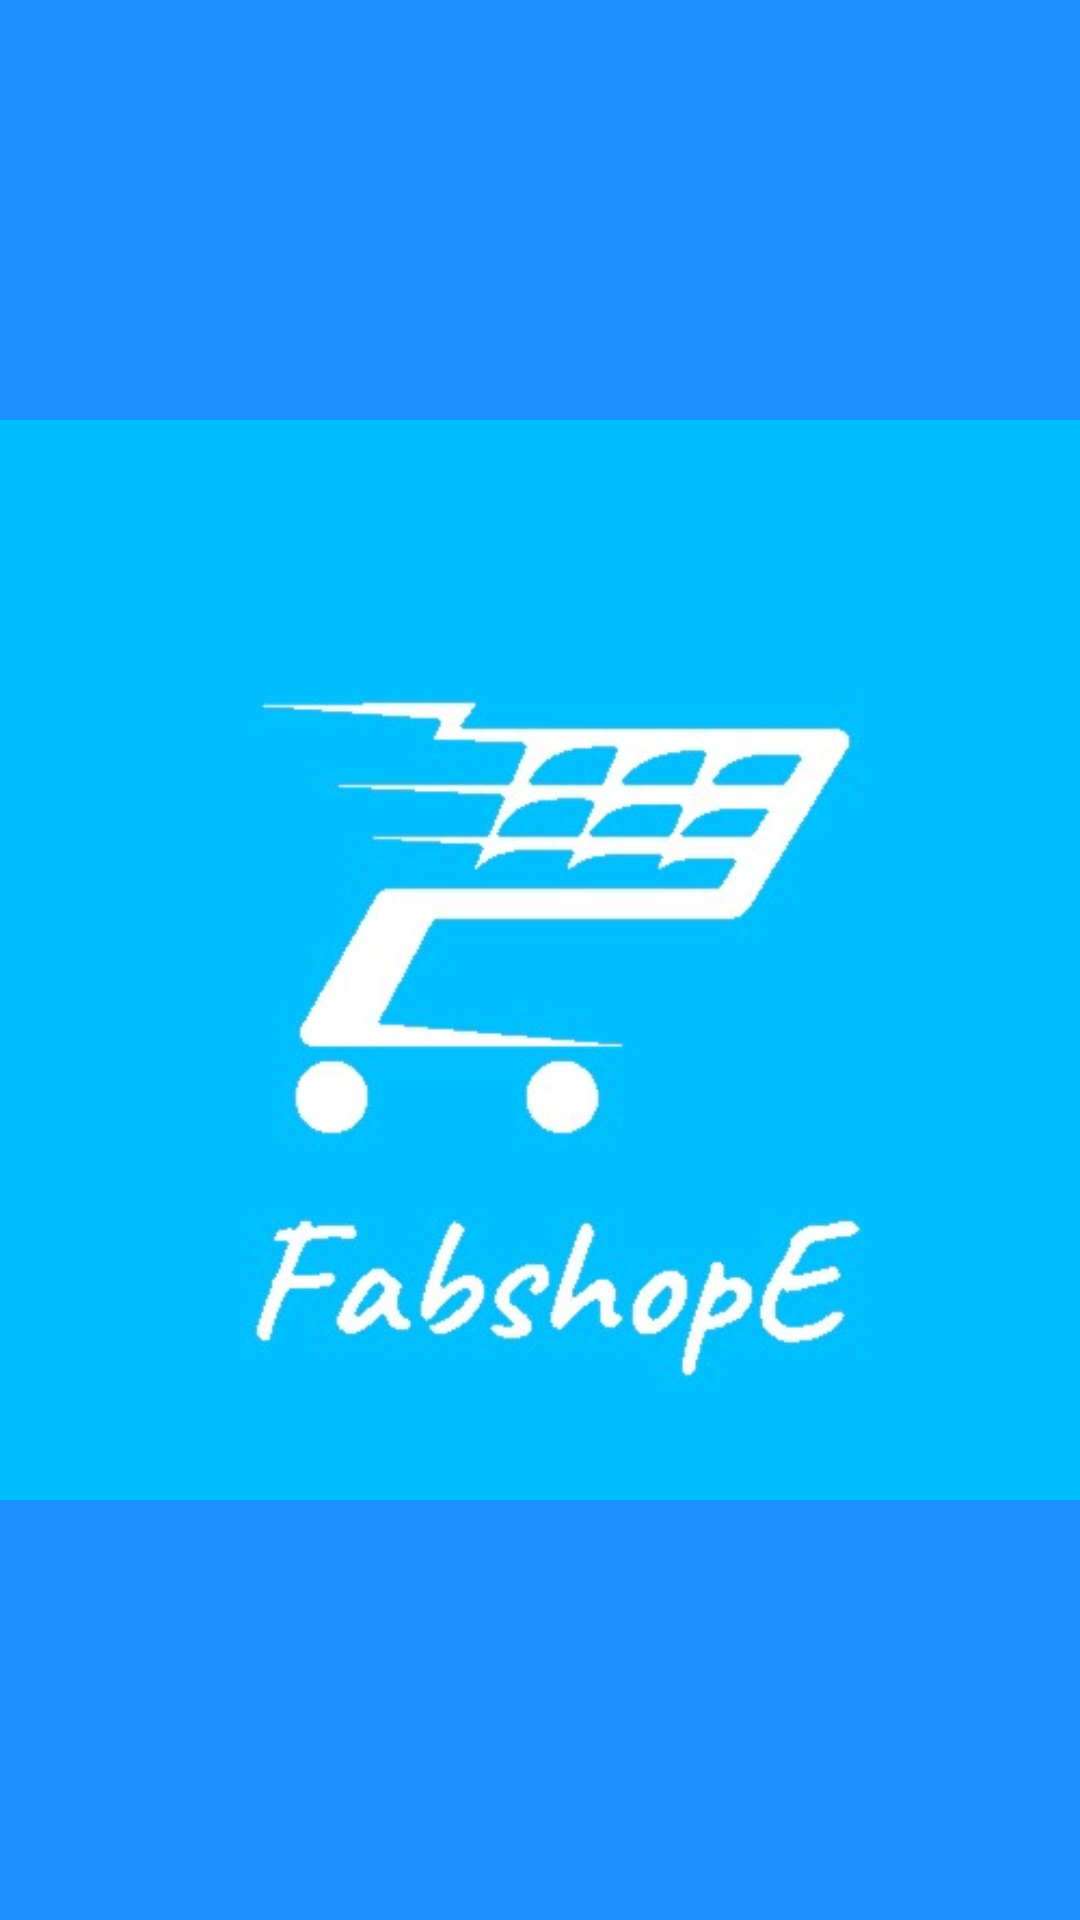

Layout XML and referenced resources for this Android screen:
<!-- AndroidManifest.xml: activity theme Theme.FabShopE.NoActionBar -->
<!-- res/layout/activity_splash.xml -->
<?xml version="1.0" encoding="utf-8"?>
<LinearLayout xmlns:android="http://schemas.android.com/apk/res/android"
    xmlns:app="http://schemas.android.com/apk/res-auto"
    xmlns:tools="http://schemas.android.com/tools"
    android:layout_width="match_parent"
    android:layout_height="match_parent"
    tools:context=".SplashActivity"
    android:id="@+id/activity_splash"

    android:orientation="vertical"
    android:background="@color/purple_200"
    >
    <RelativeLayout
        android:layout_width="match_parent"
        android:layout_height="match_parent"

        >

        <ImageView
            android:id="@+id/imageView2"
            android:layout_width="match_parent"
            android:layout_height="match_parent"

            android:src="@drawable/applogoo" />
    </RelativeLayout>
</LinearLayout>
<!-- resources referenced by this layout -->
<resources>
  <color name="purple_200">#1E90FF</color>
  <!-- drawable applogoo: jpg bitmap (drawable, 25072 bytes) -->
  <style name="Theme.FabShopE.NoActionBar">
          <item name="windowActionBar">false</item>
          <item name="windowNoTitle">true</item>
      </style>
</resources>
